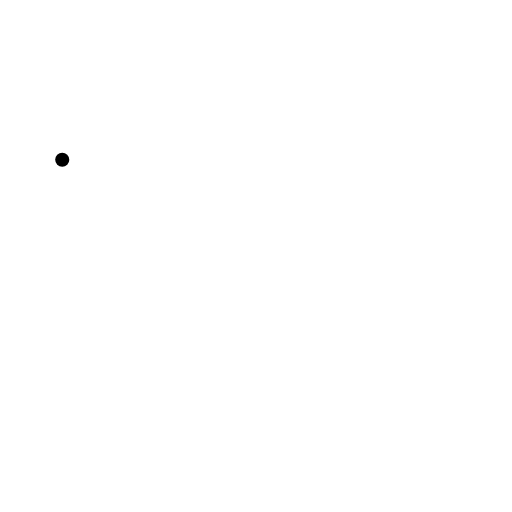
t = 0.00 s
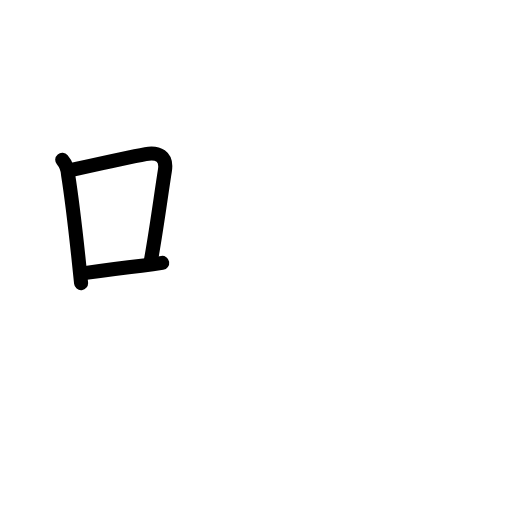
t = 2.75 s
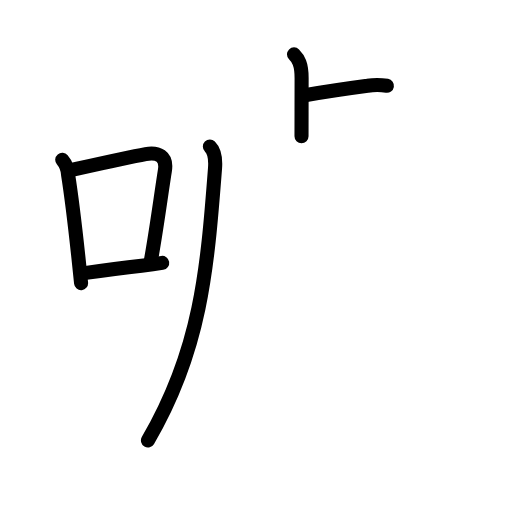
t = 5.50 s
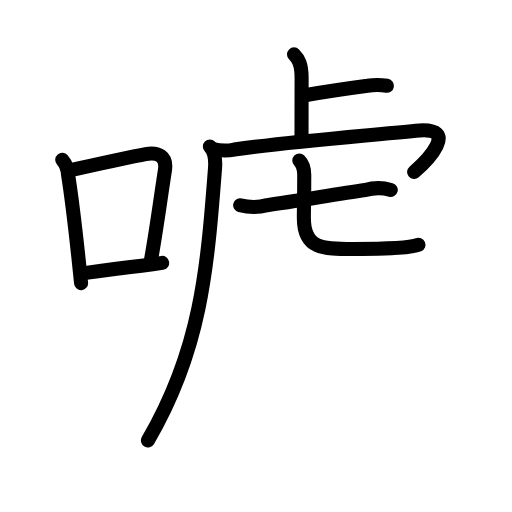
t = 8.50 s
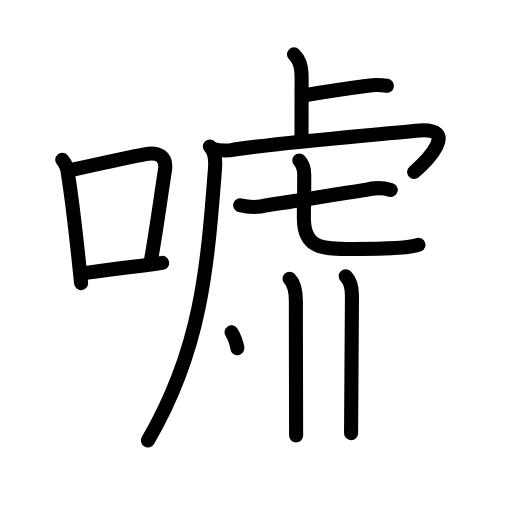
t = 11.25 s
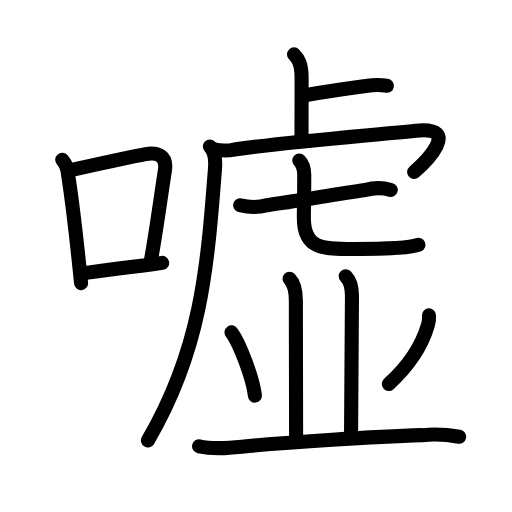
t = 14.00 s

The animated SVG that drew these frames (rendered in a browser with its animation timeline set to each time). Animation: 27 SMIL elements (animate=27); one cycle of 14.00 s.

<?xml version="1.0" encoding="UTF-8"?>
<!--
AniKanjiVG is licensed by CC-BY-SA Paul C. Sommerhoff (https://bitbucket.org/sommerhoff/anikanjivg).
AniKanjiVG uses KanjiVG which is licensed by CC-BY-SA Ulrich Apel (http://kanjivg.tagaini.net).
See also http://creativecommons.org/licenses/by-sa/3.0/
-->
<svg xmlns:kvg='http://kanjivg.tagaini.net' xmlns='http://www.w3.org/2000/svg' width='109' height='109' viewBox='0 0 109 109' style='fill:none;stroke:#000000;stroke-width:3;stroke-linecap:round;stroke-linejoin:round;' id="kvg:kanji_05618"><g id="kvg:05618" kvg:element="嘘"><g id="kvg:05618-g1" kvg:element="口" kvg:position="left" kvg:radical="general"><path id="kvg:05618-s1" kvg:type="㇑" d="m13.25,34.02c0.77,0.92,1.19,1.99,1.25,3.2,0.76,4.78,1.55,11.56,2.2,17.64,0.2,1.9,0.39,3.74,0.56,5.42"><animate attributeName="d" begin="0.0s" dur="1.0s" from="m13.25,34.02C13.25,34.02,13.25,34.02,13.25,34.02" to="m13.25,34.02c0.77,0.92,1.19,1.99,1.25,3.2,0.76,4.78,1.55,11.56,2.2,17.64,0.2,1.9,0.39,3.74,0.56,5.42" />
</path>
<path id="kvg:05618-s2" kvg:type="㇕b" d="m15.38,36.16c7.16,-1.61,11.93,-2.69,15.63,-3.35,2.61,-0.46,4.58,0.43,4.1,3.46-0.82,5.16-1.77,12.46-2.96,19.05"><animate attributeName="d" begin="1.0s" dur="1.0s" from="m15.38,36.16C15.38,36.16,15.38,36.16,15.38,36.16" to="m15.38,36.16c7.16,-1.61,11.93,-2.69,15.63,-3.35,2.61,-0.46,4.58,0.43,4.1,3.46-0.82,5.16-1.77,12.46-2.96,19.05" />
<animate attributeName="d" begin="0s" dur="1.0s" from="M-100,-100" to="M-100,-100" />
</path>
<path id="kvg:05618-s3" kvg:type="㇐b" d="m17.92,58.15c3.61,-0.5,7.54,-1.03,12.21,-1.58,1.42,-0.17,2.89,-0.36,4.4,-0.6"><animate attributeName="d" begin="2.0s" dur="1.0s" from="m17.92,58.15C17.92,58.15,17.92,58.15,17.92,58.15" to="m17.92,58.15c3.61,-0.5,7.54,-1.03,12.21,-1.58,1.42,-0.17,2.89,-0.36,4.4,-0.6" />
<animate attributeName="d" begin="0s" dur="2.0s" from="M-100,-100" to="M-100,-100" />
</path>
</g>
<g id="kvg:05618-g2" kvg:element="虚" kvg:position="right" kvg:phon="虚"><g id="kvg:05618-g3" kvg:element="虍" kvg:position="tare"><path id="kvg:05618-s4" kvg:type="㇑a" d="m62.59,11.58c0.91,0.92,1.62,1.99,1.62,5.02,0,5.9-0.02,7.44-0.02,12.4"><animate attributeName="d" begin="3.0s" dur="1.0s" from="m62.59,11.58C62.59,11.58,62.59,11.58,62.59,11.58" to="m62.59,11.58c0.91,0.92,1.62,1.99,1.62,5.02,0,5.9-0.02,7.44-0.02,12.4" />
<animate attributeName="d" begin="0s" dur="3.0s" from="M-100,-100" to="M-100,-100" />
</path>
<path id="kvg:05618-s5" kvg:type="㇐b" d="m64.91,20.27c4.52,-0.77,9.07,-1.44,13.34,-2.01,1.36,-0.23,2.73,-0.23,4.12,0"><animate attributeName="d" begin="4.0s" dur="1.0s" from="m64.91,20.27C64.91,20.27,64.91,20.27,64.91,20.27" to="m64.91,20.27c4.52,-0.77,9.07,-1.44,13.34,-2.01,1.36,-0.23,2.73,-0.23,4.12,0" />
<animate attributeName="d" begin="0s" dur="4.0s" from="M-100,-100" to="M-100,-100" />
</path>
<path id="kvg:05618-s6" kvg:type="㇒" d="m44.68,31.18c0.82,0.82,1.25,2.5,1.1,4.57-1.66,21.72-3.03,38.75-14.28,58"><animate attributeName="d" begin="5.0s" dur="1.0s" from="m44.68,31.18C44.68,31.18,44.68,31.18,44.68,31.18" to="m44.68,31.18c0.82,0.82,1.25,2.5,1.1,4.57-1.66,21.72-3.03,38.75-14.28,58" />
<animate attributeName="d" begin="0s" dur="5.0s" from="M-100,-100" to="M-100,-100" />
</path>
<path id="kvg:05618-s7" kvg:type="㇖a" d="m45.34,31.72c1.52,0.4,3.03,0.44,4.53,0.12,11.94,-1.71,26.85,-2.83,38.66,-4.01,9.82,-0.98,2.09,6.66-0.37,8.78"><animate attributeName="d" begin="6.0s" dur="1.0s" from="m45.34,31.72C45.34,31.72,45.34,31.72,45.34,31.72" to="m45.34,31.72c1.52,0.4,3.03,0.44,4.53,0.12,11.94,-1.71,26.85,-2.83,38.66,-4.01,9.82,-0.98,2.09,6.66-0.37,8.78" />
<animate attributeName="d" begin="0s" dur="6.0s" from="M-100,-100" to="M-100,-100" />
</path>
<g id="kvg:05618-g4" kvg:element="七"><g id="kvg:05618-g5" kvg:element="一"><path id="kvg:05618-s8" kvg:type="㇐" d="m51.13,43.69c1.92,0.49,3.84,0.49,5.76,-0.01,6.14,-0.85,14.58,-2.31,20.88,-3.21,1.73,-0.52,3.7,-0.53,5.42,-0.04"><animate attributeName="d" begin="7.0s" dur="1.0s" from="m51.13,43.69C51.13,43.69,51.13,43.69,51.13,43.69" to="m51.13,43.69c1.92,0.49,3.84,0.49,5.76,-0.01,6.14,-0.85,14.58,-2.31,20.88,-3.21,1.73,-0.52,3.7,-0.53,5.42,-0.04" />
<animate attributeName="d" begin="0s" dur="7.0s" from="M-100,-100" to="M-100,-100" />
</path>
</g>
<path id="kvg:05618-s9" kvg:type="㇟a" d="m63.72,34.18c0.8,0.8,1.05,1.7,1.05,3.09,0,4.98-0.08,6.89-0.08,9.12,0,6.61,4.01,6.61,10.48,6.61,2.41,0,11.83,0,13.91,-0.89"><animate attributeName="d" begin="8.0s" dur="1.0s" from="m63.72,34.18C63.72,34.18,63.72,34.18,63.72,34.18" to="m63.72,34.18c0.8,0.8,1.05,1.7,1.05,3.09,0,4.98-0.08,6.89-0.08,9.12,0,6.61,4.01,6.61,10.48,6.61,2.41,0,11.83,0,13.91,-0.89" />
<animate attributeName="d" begin="0s" dur="8.0s" from="M-100,-100" to="M-100,-100" />
</path>
</g>
</g>
<path id="kvg:05618-s10" kvg:type="㇑" d="m61.64,59.33c1.01,1.01,1.35,2.42,1.35,4.73,0,10.44,0.05,23.98,0.05,28.65"><animate attributeName="d" begin="9.0s" dur="1.0s" from="m61.64,59.33C61.64,59.33,61.64,59.33,61.64,59.33" to="m61.64,59.33c1.01,1.01,1.35,2.42,1.35,4.73,0,10.44,0.05,23.98,0.05,28.65" />
<animate attributeName="d" begin="0s" dur="9.0s" from="M-100,-100" to="M-100,-100" />
</path>
<path id="kvg:05618-s11" kvg:type="㇑" d="m73.6,58.83c0.97,0.97,1.33,2.17,1.33,4.16,0,13.88-0.19,23.25-0.19,29.22"><animate attributeName="d" begin="10.0s" dur="1.0s" from="m73.6,58.83C73.6,58.83,73.6,58.83,73.6,58.83" to="m73.6,58.83c0.97,0.97,1.33,2.17,1.33,4.16,0,13.88-0.19,23.25-0.19,29.22" />
<animate attributeName="d" begin="0s" dur="10.0s" from="M-100,-100" to="M-100,-100" />
</path>
<path id="kvg:05618-s12" kvg:type="㇔" d="m49.29,70.75c1.76,2.38,4.54,9.77,4.98,13.47"><animate attributeName="d" begin="11.0s" dur="1.0s" from="m49.29,70.75C49.29,70.75,49.29,70.75,49.29,70.75" to="m49.29,70.75c1.76,2.38,4.54,9.77,4.98,13.47" />
<animate attributeName="d" begin="0s" dur="11.0s" from="M-100,-100" to="M-100,-100" />
</path>
<path id="kvg:05618-s13" kvg:type="㇒" d="m91.32,67.14c0.07,0.73-0.01,1.44-0.24,2.13-0.93,3.16-2.96,7.6-8.3,12.47"><animate attributeName="d" begin="12.0s" dur="1.0s" from="m91.32,67.14C91.32,67.14,91.32,67.14,91.32,67.14" to="m91.32,67.14c0.07,0.73-0.01,1.44-0.24,2.13-0.93,3.16-2.96,7.6-8.3,12.47" />
<animate attributeName="d" begin="0s" dur="12.0s" from="M-100,-100" to="M-100,-100" />
</path>
<g id="kvg:05618-g6" kvg:element="一"><path id="kvg:05618-s14" kvg:type="㇐" d="m42.38,95.01c3.04,0.65,6,0.38,9.11,0.08,10.13,-0.97,28.35,-2.12,38.38,-2.45,2.64,-0.25,5.27,-0.13,7.88,0.35"><animate attributeName="d" begin="13.0s" dur="1.0s" from="m42.38,95.01C42.38,95.01,42.38,95.01,42.38,95.01" to="m42.38,95.01c3.04,0.65,6,0.38,9.11,0.08,10.13,-0.97,28.35,-2.12,38.38,-2.45,2.64,-0.25,5.27,-0.13,7.88,0.35" />
<animate attributeName="d" begin="0s" dur="13.0s" from="M-100,-100" to="M-100,-100" />
</path>
</g>
</g>
</g>
</svg>
